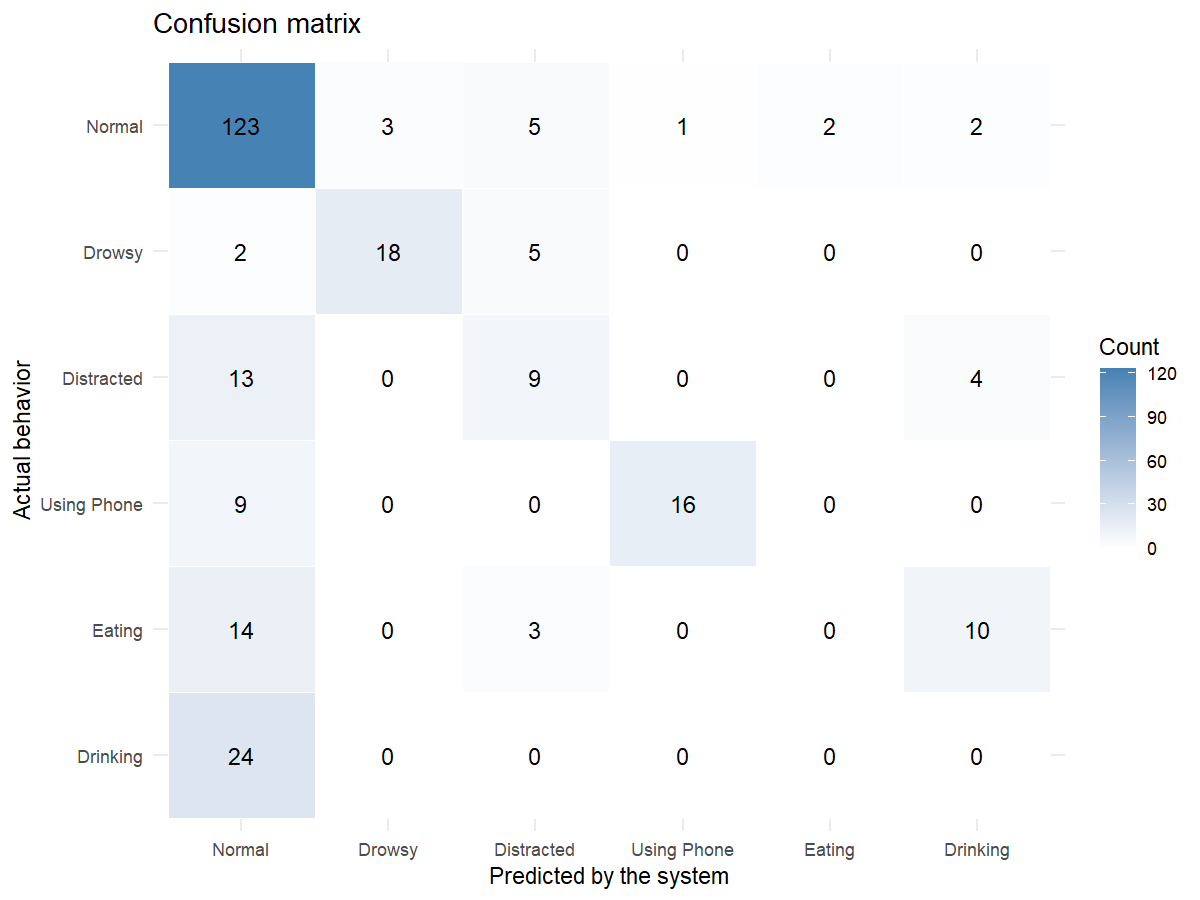

Source data for this figure (header and first rows):
True, Predicted, Freq
Normal, Normal, 123
Drowsy, Normal, 2
Distracted, Normal, 13
Using Phone, Normal, 9
Eating, Normal, 14
Drinking, Normal, 24
Normal, Drowsy, 3
Drowsy, Drowsy, 18
Distracted, Drowsy, 0
Using Phone, Drowsy, 0
Eating, Drowsy, 0
Drinking, Drowsy, 0
Normal, Distracted, 5
Drowsy, Distracted, 5
Distracted, Distracted, 9
Using Phone, Distracted, 0
Eating, Distracted, 3
Drinking, Distracted, 0
Normal, Using Phone, 1
Drowsy, Using Phone, 0
Distracted, Using Phone, 0
Using Phone, Using Phone, 16
Eating, Using Phone, 0
Drinking, Using Phone, 0
Normal, Eating, 2
Drowsy, Eating, 0
Distracted, Eating, 0
Using Phone, Eating, 0
Eating, Eating, 0
Drinking, Eating, 0
Normal, Drinking, 2
Drowsy, Drinking, 0
Distracted, Drinking, 4
Using Phone, Drinking, 0
Eating, Drinking, 10
Drinking, Drinking, 0
